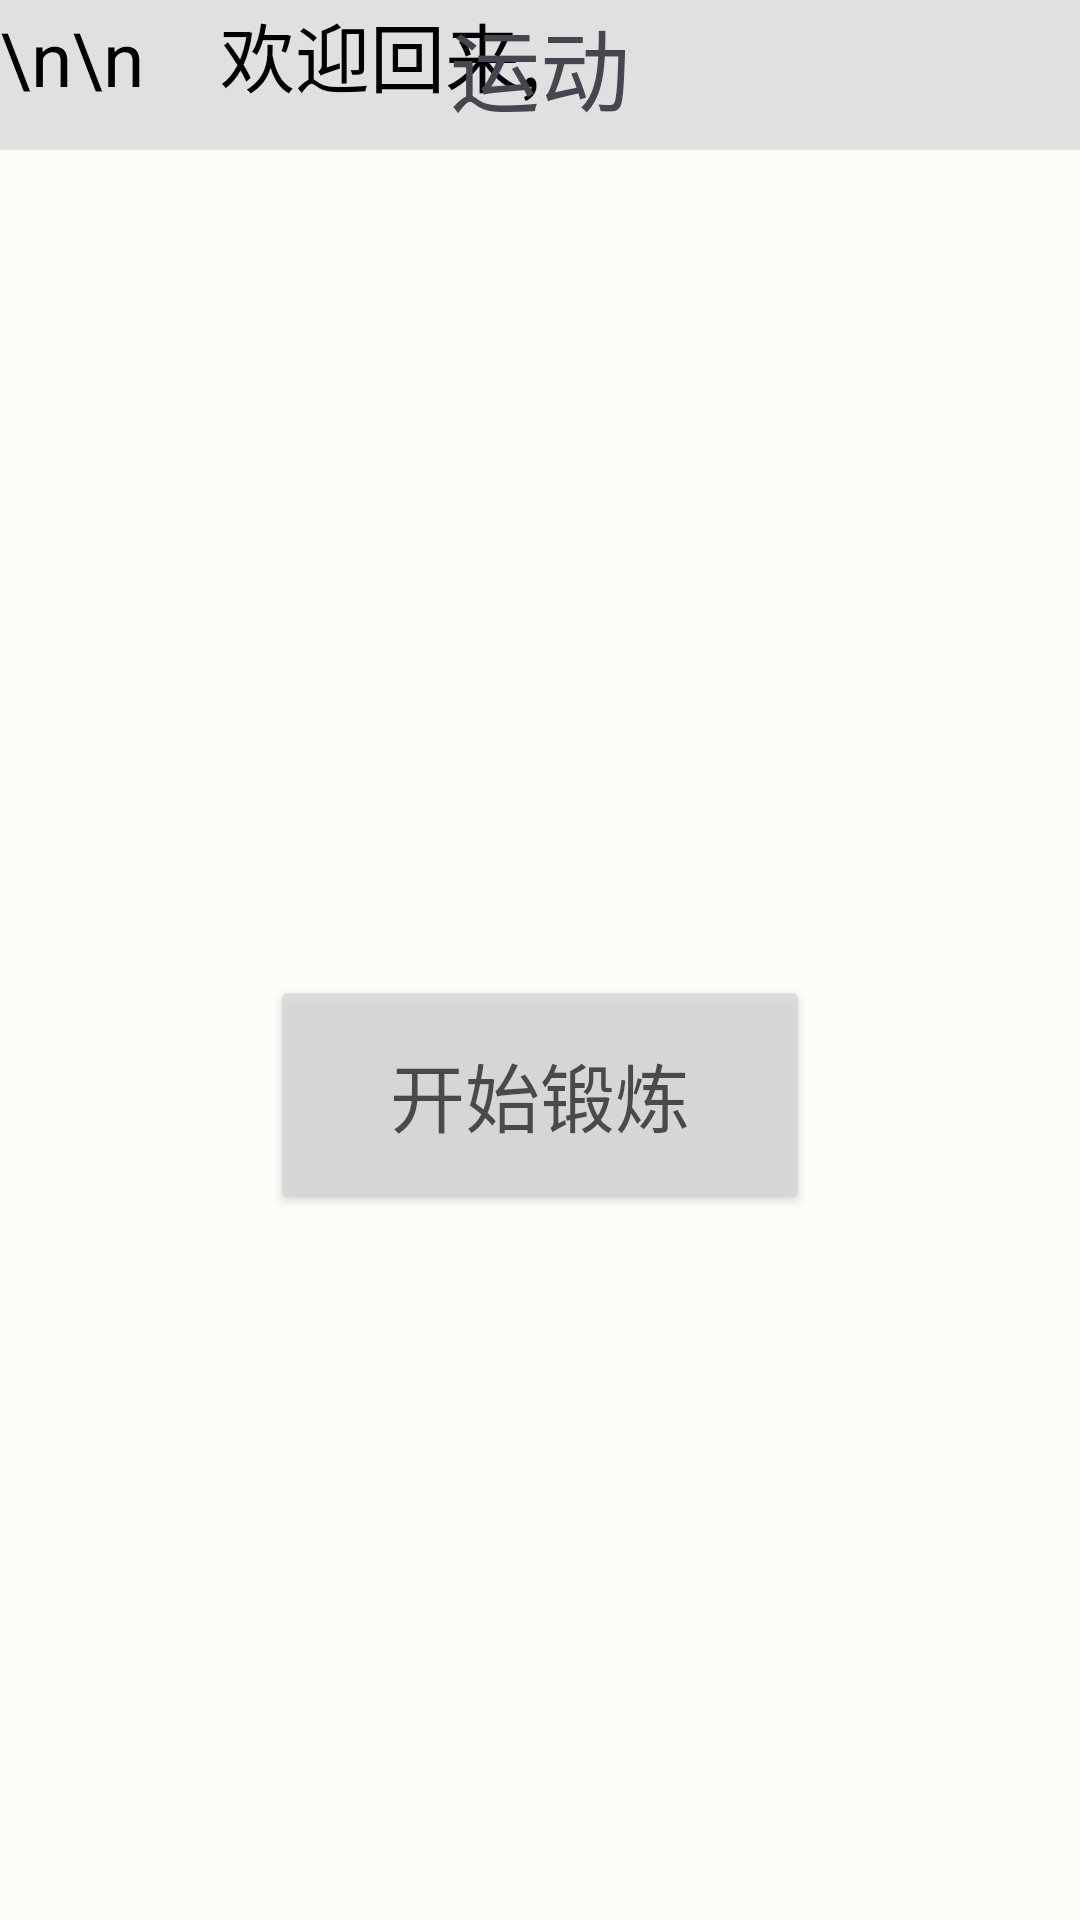

Android layout source for this screen:
<!-- AndroidManifest.xml: application theme Theme.TangXiao -->
<!-- res/layout/fragment_assessment.xml -->
<?xml version="1.0" encoding="utf-8"?>
<FrameLayout xmlns:android="http://schemas.android.com/apk/res/android"
    xmlns:app="http://schemas.android.com/apk/res-auto"
    xmlns:tools="http://schemas.android.com/tools"
    android:layout_width="match_parent"
    android:layout_height="match_parent"
    tools:context=".fragment.AssessmentFragment">

    


    <ImageView
        android:id="@+id/imageView"
        android:layout_width="match_parent"
        android:layout_height="513dp"
        android:src="@drawable/run_background" />

    <TextView
        android:layout_width="450dp"
        android:layout_height="50dp"
        android:background="#E0E0E0" />

    <TextView
        android:layout_width="match_parent"
        android:layout_height="match_parent"
        android:layout_gravity="center"
        android:text="\n\n    欢迎回来,"
        android:textColor="#000000"
        android:textSize="25sp"
        />

    <TextView
        android:layout_width="match_parent"
        android:layout_height="match_parent"
        android:gravity="center|top"
        android:text="运动"
        android:textSize="30sp" />

    <ImageView
        android:id="@+id/imageView3"
        android:layout_width="match_parent"
        android:layout_height="wrap_content"
        android:src="@drawable/run_menu"
        android:layout_marginTop="5dp"/>

    <Button
        android:id="@+id/button_sport"
        android:layout_width="180dp"
        android:layout_height="80dp"
        android:layout_gravity="center"
        android:layout_marginTop="45dp"
        android:text="开始锻炼"
        android:textSize="25sp"
        android:alpha="0.75"
        />


</FrameLayout>
<!-- resources referenced by this layout -->
<resources>
  <style name="Theme.TangXiao" parent="Theme.Material3.Light.NoActionBar">
          <item name="colorPrimary">@color/md_theme_light_primary</item>
          <item name="colorOnPrimary">@color/md_theme_light_onPrimary</item>
          <item name="colorPrimaryContainer">@color/md_theme_light_primaryContainer</item>
          <item name="colorOnPrimaryContainer">@color/md_theme_light_onPrimaryContainer</item>
          <item name="colorSecondary">@color/md_theme_light_secondary</item>
          <item name="colorOnSecondary">@color/md_theme_light_onSecondary</item>
          <item name="colorSecondaryContainer">@color/md_theme_light_secondaryContainer</item>
          <item name="colorOnSecondaryContainer">@color/md_theme_light_onSecondaryContainer</item>
          <item name="colorTertiary">@color/md_theme_light_tertiary</item>
          <item name="colorOnTertiary">@color/md_theme_light_onTertiary</item>
          <item name="colorTertiaryContainer">@color/md_theme_light_tertiaryContainer</item>
          <item name="colorOnTertiaryContainer">@color/md_theme_light_onTertiaryContainer</item>
          <item name="colorError">@color/md_theme_light_error</item>
          <item name="colorErrorContainer">@color/md_theme_light_errorContainer</item>
          <item name="colorOnError">@color/md_theme_light_onError</item>
          <item name="colorOnErrorContainer">@color/md_theme_light_onErrorContainer</item>
          <item name="android:colorBackground">@color/md_theme_light_background</item>
          <item name="colorOnBackground">@color/md_theme_light_onBackground</item>
          <item name="colorSurface">@color/md_theme_light_surface</item>
          <item name="colorOnSurface">@color/md_theme_light_onSurface</item>
          <item name="colorSurfaceVariant">@color/md_theme_light_surfaceVariant</item>
          <item name="colorOnSurfaceVariant">@color/md_theme_light_onSurfaceVariant</item>
          <item name="colorOutline">@color/md_theme_light_outline</item>
          <item name="colorOnSurfaceInverse">@color/md_theme_light_inverseOnSurface</item>
          <item name="colorSurfaceInverse">@color/md_theme_light_inverseSurface</item>
          <item name="elevationOverlayColor">@color/md_theme_light_surfaceTint</item>
          <item name="colorPrimaryInverse">@color/md_theme_light_inversePrimary</item>
      </style>
  <color name="md_theme_light_primary">#006C4B</color>
  <color name="md_theme_light_onPrimary">#FFFFFF</color>
  <color name="md_theme_light_primaryContainer">#72FBC2</color>
  <color name="md_theme_light_onPrimaryContainer">#002114</color>
  <color name="md_theme_light_secondary">#4D6357</color>
  <color name="md_theme_light_onSecondary">#FFFFFF</color>
  <color name="md_theme_light_secondaryContainer">#CFE9D9</color>
  <color name="md_theme_light_onSecondaryContainer">#0A1F16</color>
  <color name="md_theme_light_tertiary">#3D6373</color>
  <color name="md_theme_light_onTertiary">#FFFFFF</color>
  <color name="md_theme_light_tertiaryContainer">#C1E9FB</color>
  <color name="md_theme_light_onTertiaryContainer">#001F29</color>
  <color name="md_theme_light_error">#BA1A1A</color>
  <color name="md_theme_light_errorContainer">#FFDAD6</color>
  <color name="md_theme_light_onError">#FFFFFF</color>
  <color name="md_theme_light_onErrorContainer">#410002</color>
  <color name="md_theme_light_background">#FBFDF9</color>
  <color name="md_theme_light_onBackground">#191C1A</color>
  <color name="md_theme_light_surface">#FBFDF9</color>
  <color name="md_theme_light_onSurface">#191C1A</color>
  <color name="md_theme_light_surfaceVariant">#DBE5DD</color>
  <color name="md_theme_light_onSurfaceVariant">#404943</color>
  <color name="md_theme_light_outline">#707973</color>
  <color name="md_theme_light_inverseOnSurface">#EFF1ED</color>
  <color name="md_theme_light_inverseSurface">#2E312F</color>
  <color name="md_theme_light_surfaceTint">#006C4B</color>
  <color name="md_theme_light_inversePrimary">#52DEA7</color>
</resources>
